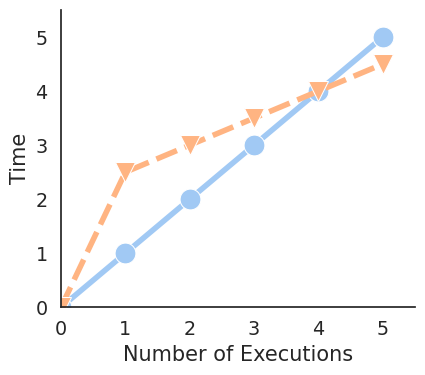

Source code (Python): (Note: this script raises an exception after producing the figure.)
import sys
import seaborn as sns
import pandas as pd
import numpy as np
import matplotlib.pyplot as plt

sns.set(font_scale=1.25)
sns.set_style("white")
plt.figure(figsize=(4.5, 4), dpi=100)

data = pd.DataFrame(np.array([[0, 0], [1, 2.5], [2, 3], [3, 3.5], [4, 4], [5, 4.5]]))
data.columns = ['A', 'B']
ax = sns.lineplot(data=data, palette="pastel", legend=False, linewidth=4, markers=["o", "v"], markersize=15);
ax.set_ylabel("Time");
ax.set_xlabel("Number of Executions");
ax.set(ylim=(0,5.5), xlim=(0,5.5))
sns.despine()
plt.tight_layout();
plt.savefig("plots/when-to-jit-1.svg");